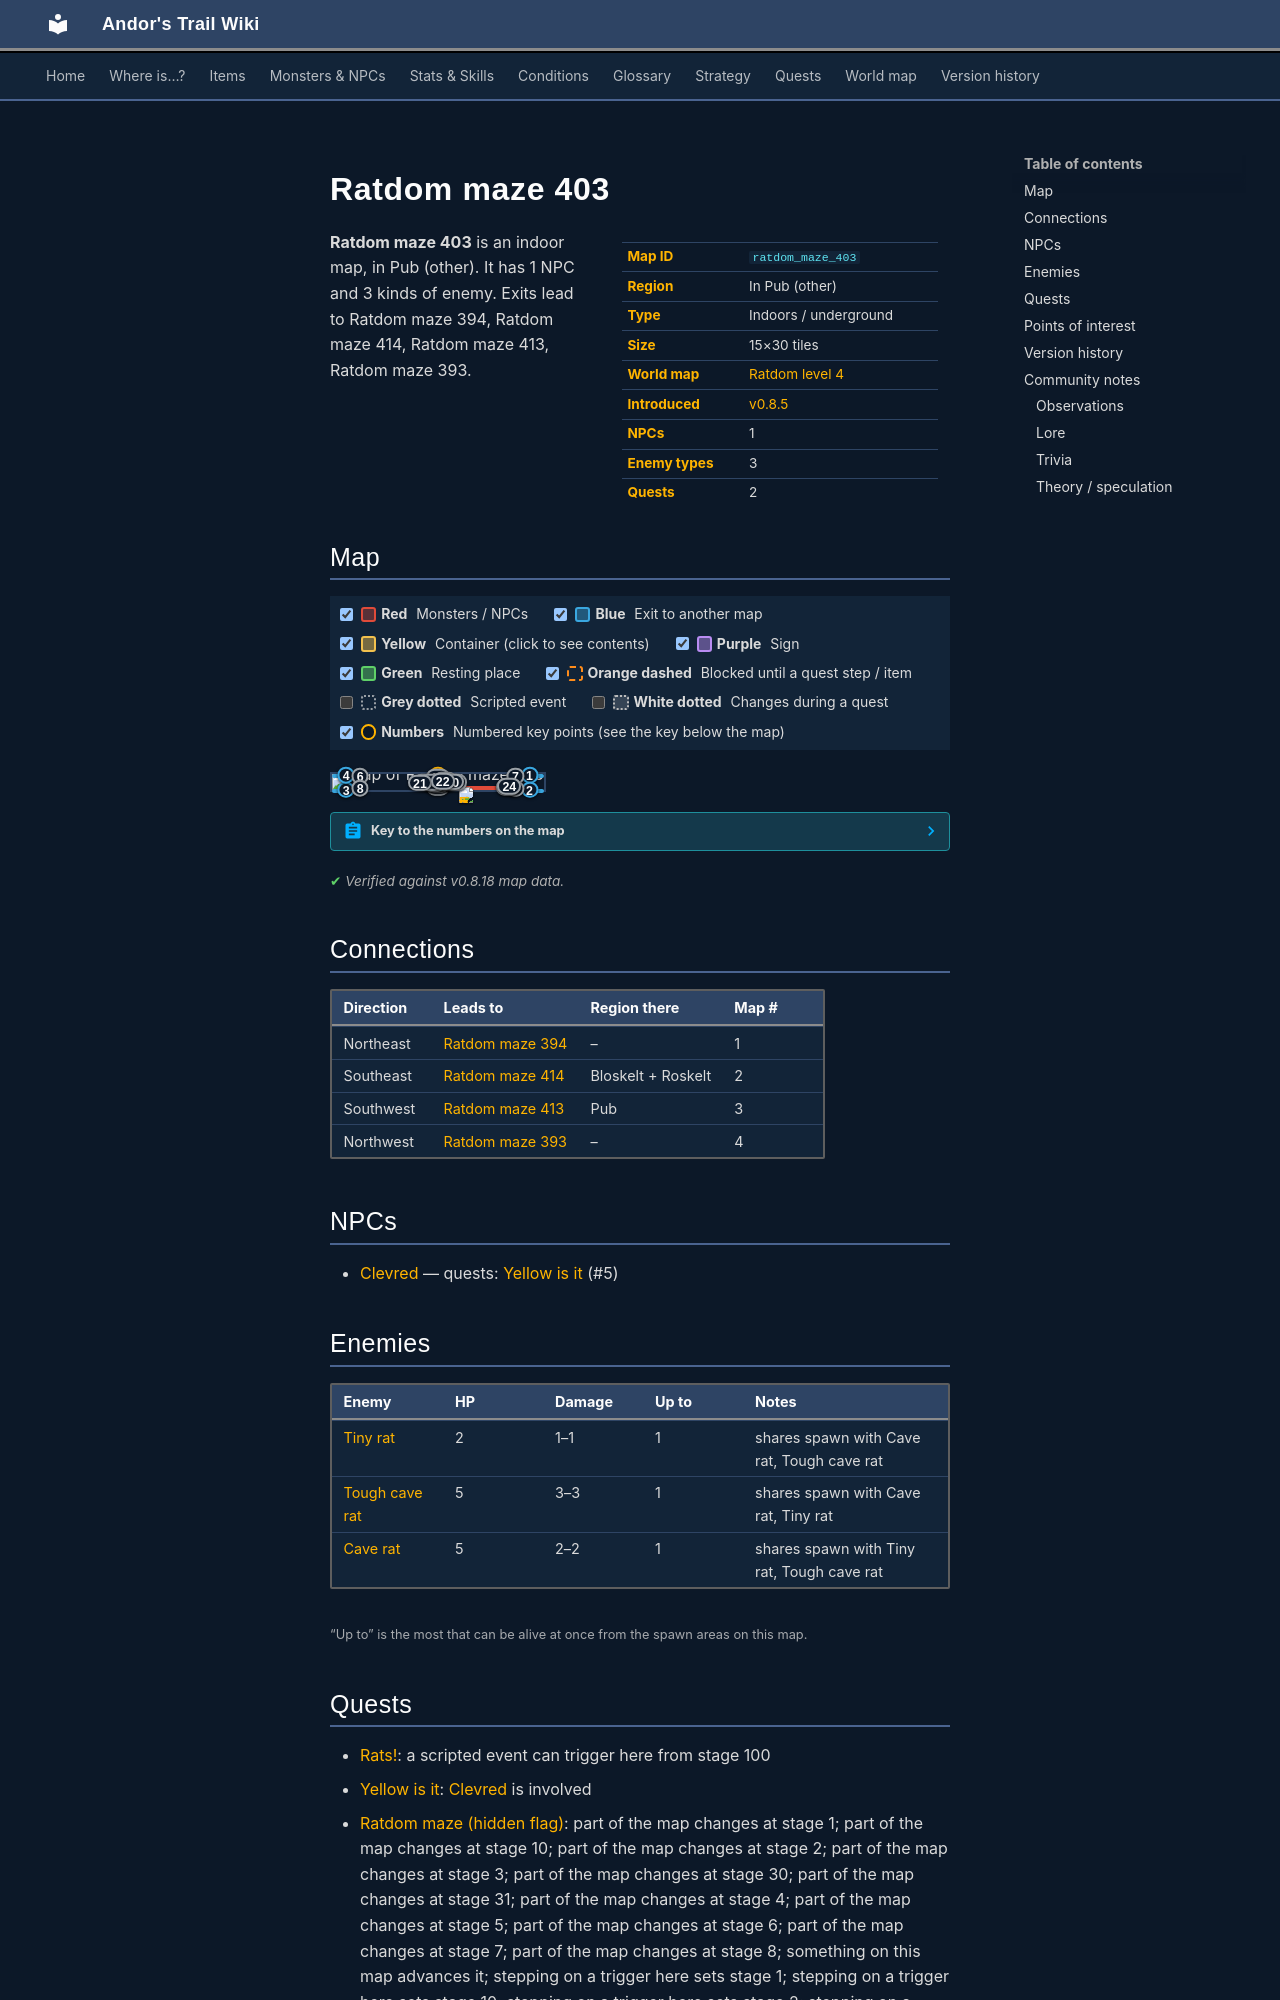

repository: asdfghjkl628/Andor-s-Trail-Wikiiii · page: maps/ratdom_maze_403/index.html · generator: mkdocs

---
description: "Ratdom maze 403 is an indoor location in Andor's Trail, in Pub (other). NPCs: Clevred. Enemies: Tiny rat, Tough cave rat, Cave rat. Exits to Ratdom maze 394, Ratdom maze 414, Ratdom maze 413, Ratdom maze 393."
---

# Ratdom maze 403

<div class="infobox" markdown>

| | |
|---|---|
| **Map ID** | `ratdom_maze_403` |
| **Region** | In Pub (other) |
| **Type** | Indoors / underground |
| **Size** | 15×30 tiles |
| **World map** | [Ratdom level 4](index.md) |
| **Introduced** | [v0.8.5](../versions/0.8.5.md) |
| **NPCs** | 1 |
| **Enemy types** | 3 |
| **Quests** | 2 |

</div>

**Ratdom maze 403** is an indoor map, in Pub (other). It has 1 NPC and 3 kinds of enemy. Exits lead to Ratdom maze 394, Ratdom maze 414, Ratdom maze 413, Ratdom maze 393.
